Labelled photos from "dataset", an image-classification folder in Anshumaankhare2403/AI-Based-Plant-Disease-Detection-System. The possible labels are: apple apple scab, apple black rot, apple healthy, corn common rust, corn northern leaf blight, corn healthy, grape black rot, grape healthy, potato early blight, potato late blight, potato healthy, tomato early blight, tomato late blight, tomato healthy.

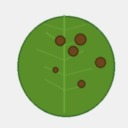
Label: potato early blight

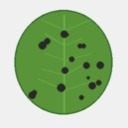
Label: grape black rot

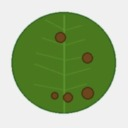
Label: tomato early blight

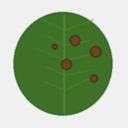
Label: corn northern leaf blight

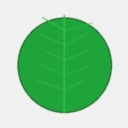
Label: tomato healthy

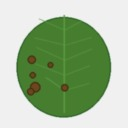
Label: tomato late blight
